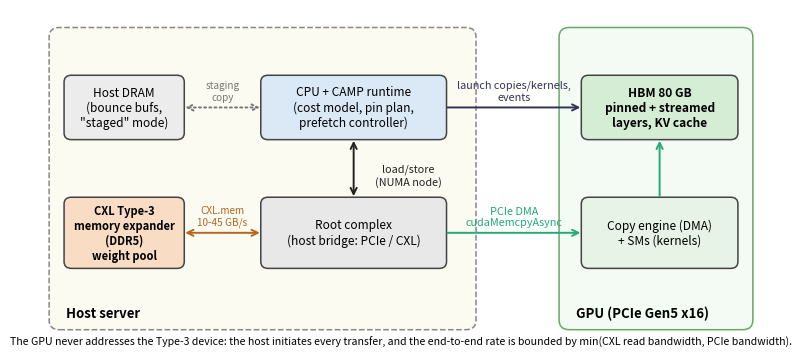

The matplotlib source for this figure: (Note: this script raises an exception after producing the figure.)
import matplotlib
matplotlib.use("Agg")
import matplotlib.pyplot as plt
from matplotlib.patches import FancyBboxPatch, FancyArrowPatch

fig, ax = plt.subplots(figsize=(9.4, 4.4))
ax.set_xlim(0, 100); ax.set_ylim(0, 50); ax.axis("off")

def box(x, y, w, h, text, fc="#f2f2f2", fs=8.6, bold=False):
    ax.add_patch(FancyBboxPatch((x, y), w, h, boxstyle="round,pad=0.25,rounding_size=1.0", fc=fc, ec="#444", lw=1.1))
    ax.text(x + w / 2, y + h / 2, text, ha="center", va="center", fontsize=fs, fontweight="bold" if bold else "normal")

def arrow(p, q, text="", color="#222", style="<->", ty=1.0, ls="-", fs=7.8, tx=0.0, va="bottom"):
    ax.add_patch(FancyArrowPatch(p, q, arrowstyle=style, mutation_scale=11, lw=1.4, color=color, linestyle=ls))
    if text:
        ax.text((p[0] + q[0]) / 2 + tx, (p[1] + q[1]) / 2 + ty, text, ha="center", va=va, fontsize=fs, color=color)

ax.add_patch(FancyBboxPatch((2, 3), 58, 44, boxstyle="round,pad=0.3,rounding_size=1.4", fc="#fbfbf2", ec="#888", lw=1.1, ls="--"))
ax.text(4, 5.2, "Host server", fontsize=9.5, fontweight="bold", va="center")
ax.add_patch(FancyBboxPatch((72, 3), 26, 44, boxstyle="round,pad=0.3,rounding_size=1.4", fc="#f4faf4", ec="#6a6", lw=1.1))
ax.text(74, 5.2, "GPU (PCIe Gen5 x16)", fontsize=9.5, fontweight="bold", va="center")

# top row
box(4, 31, 16, 9, "Host DRAM\n(bounce bufs,\n\"staged\" mode)", fc="#ececec")
box(31, 31, 25, 9, "CPU + CAMP runtime\n(cost model, pin plan,\nprefetch controller)", fc="#dbe9f6")
box(75, 31, 21, 9, "HBM 80 GB\npinned + streamed\nlayers, KV cache", fc="#d5ecd5", bold=True)
# bottom row
box(4, 12, 16, 10, "CXL Type-3\nmemory expander\n(DDR5)\nweight pool", fc="#f9dcc4", bold=True, fs=8)
box(31, 12, 25, 10, "Root complex\n(host bridge: PCIe / CXL)", fc="#e8e8e8")
box(75, 12, 21, 10, "Copy engine (DMA)\n+ SMs (kernels)", fc="#e6f3e6")

arrow((20, 17), (31, 17), "CXL.mem\n10-45 GB/s", color="#b5651d", ty=0.8, fs=7.2)
arrow((56, 17), (75, 17), "PCIe DMA\ncudaMemcpyAsync", color="#2a7", style="->", ty=0.8)
arrow((43.5, 31), (43.5, 22), "load/store\n(NUMA node)", tx=7.5, ty=-1.0, va="center")
arrow((31, 35.5), (20, 35.5), "staging\ncopy", ls=":", color="#777", ty=0.8, fs=7.2)
arrow((56, 35.5), (75, 35.5), "launch copies/kernels,\nevents", color="#335", style="->", ty=0.8)
arrow((85.5, 22), (85.5, 31), "", style="->", color="#2a7")
ax.text(50, 0.4, "The GPU never addresses the Type-3 device: the host initiates every transfer, and the end-to-end rate is "
        "bounded by min(CXL read bandwidth, PCIe bandwidth).", ha="center", fontsize=7.6, style="italic")
plt.savefig("manuscript/camp_architecture.png", dpi=220, bbox_inches="tight")
